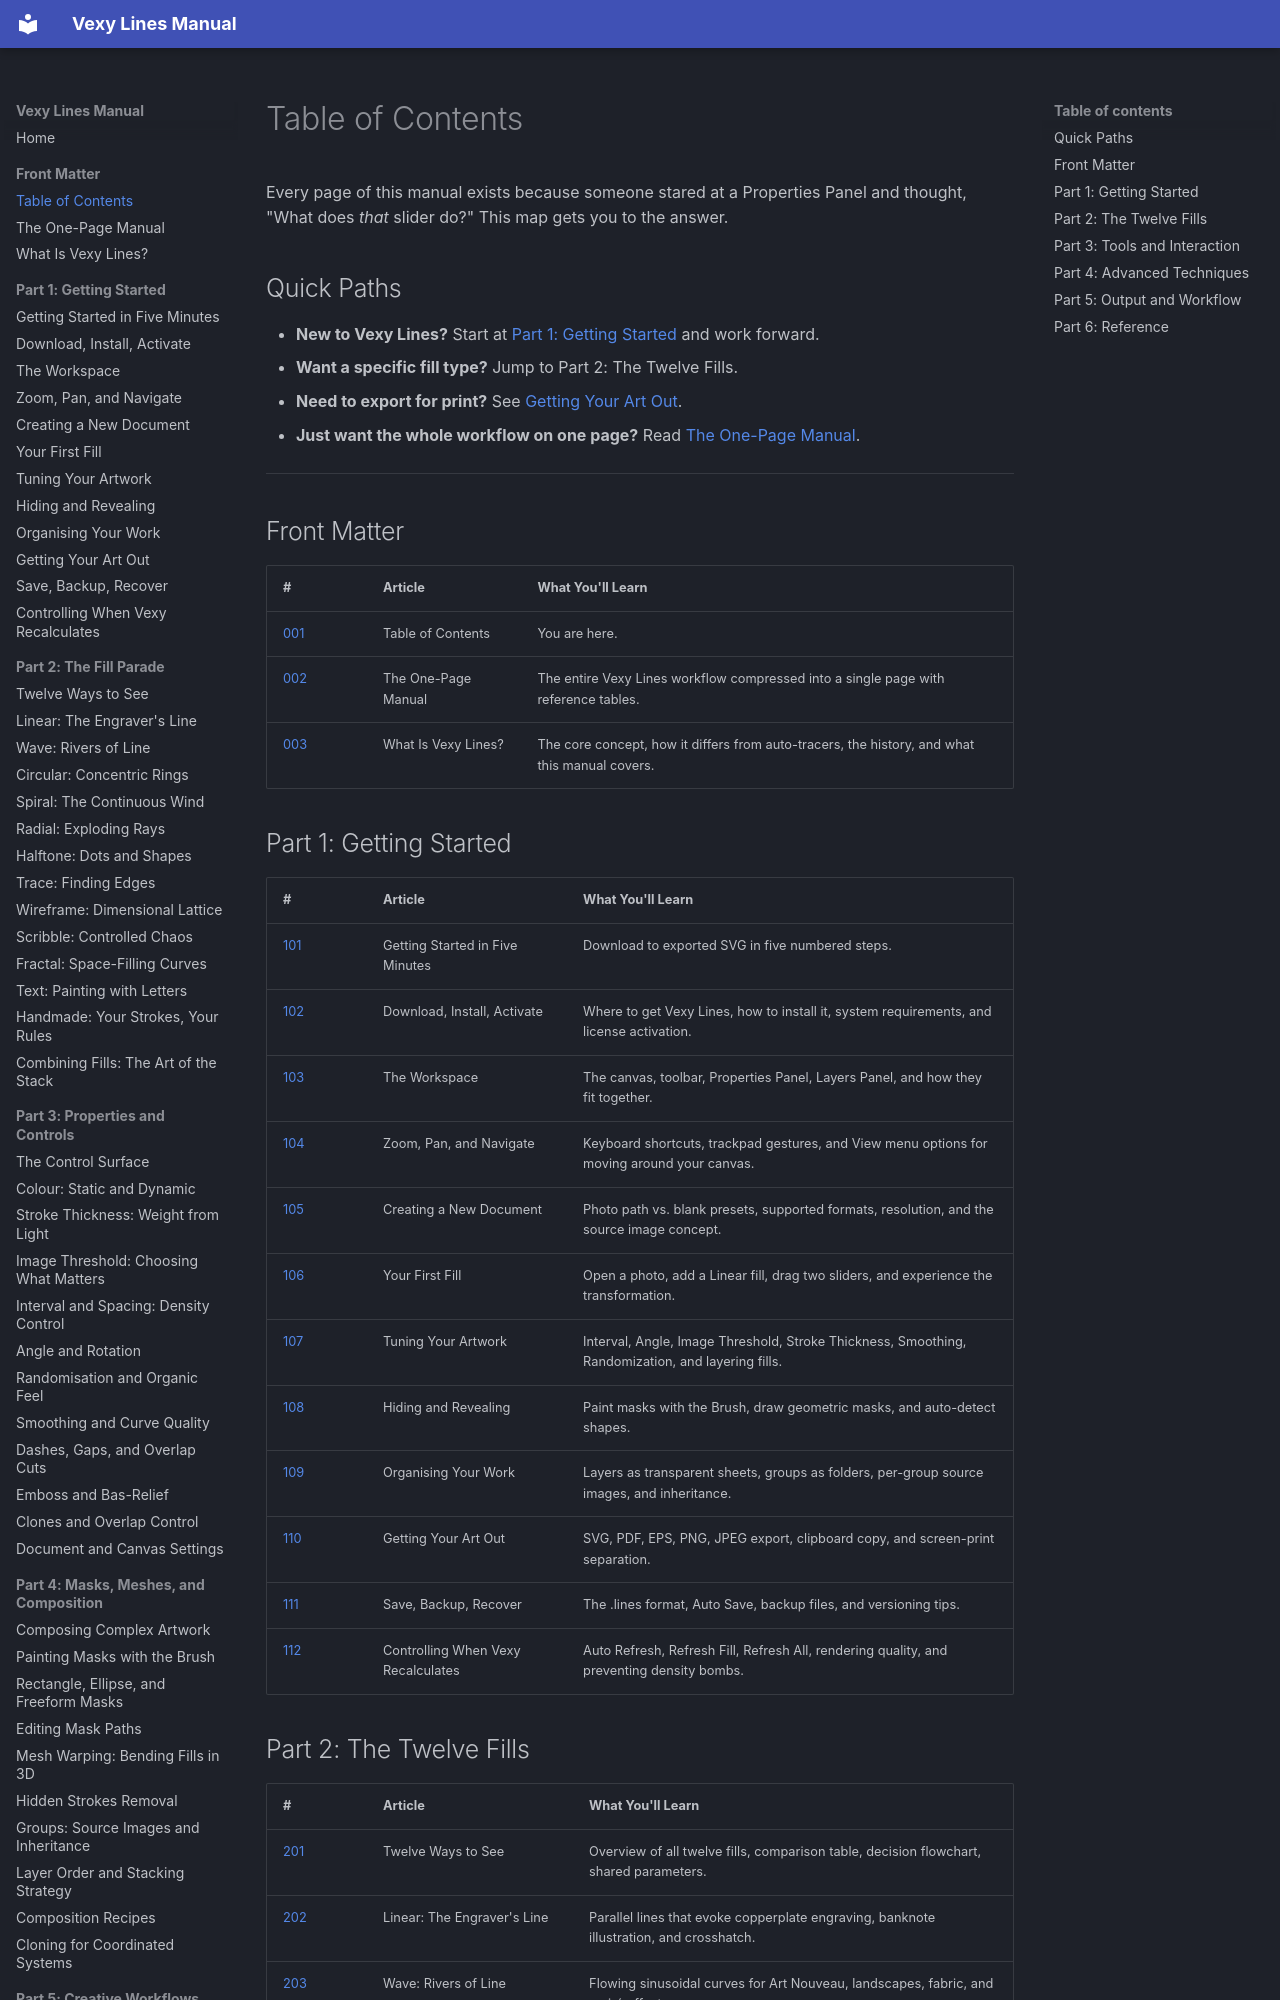

repository: vexyart/vexy-lines · page: 001-toc/index.html · generator: mkdocs

# Table of Contents

Every page of this manual exists because someone stared at a Properties Panel and thought, "What does *that* slider do?" This map gets you to the answer.

## Quick Paths

- **New to Vexy Lines?** Start at [Part 1: Getting Started](101-part1-tldr.md) and work forward.
- **Want a specific fill type?** Jump to Part 2: The Twelve Fills.
- **Need to export for print?** See [Getting Your Art Out](110-exporting.md).
- **Just want the whole workflow on one page?** Read [The One-Page Manual](002-tldr.md).

---

## Front Matter

| # | Article | What You'll Learn |
|---|---------|-------------------|
| [001](001-toc.md) | Table of Contents | You are here. |
| [002](002-tldr.md) | The One-Page Manual | The entire Vexy Lines workflow compressed into a single page with reference tables. |
| [003](003-intro.md) | What Is Vexy Lines? | The core concept, how it differs from auto-tracers, the history, and what this manual covers. |

## Part 1: Getting Started

| # | Article | What You'll Learn |
|---|---------|-------------------|
| [101](101-part1-tldr.md) | Getting Started in Five Minutes | Download to exported SVG in five numbered steps. |
| [102](102-installing.md) | Download, Install, Activate | Where to get Vexy Lines, how to install it, system requirements, and license activation. |
| [103](103-workspace.md) | The Workspace | The canvas, toolbar, Properties Panel, Layers Panel, and how they fit together. |
| [104](104-navigating.md) | Zoom, Pan, and Navigate | Keyboard shortcuts, trackpad gestures, and View menu options for moving around your canvas. |
| [105](105-new-document.md) | Creating a New Document | Photo path vs. blank presets, supported formats, resolution, and the source image concept. |
| [106](106-first-fill.md) | Your First Fill | Open a photo, add a Linear fill, drag two sliders, and experience the transformation. |
| [107](107-adjusting-fills.md) | Tuning Your Artwork | Interval, Angle, Image Threshold, Stroke Thickness, Smoothing, Randomization, and layering fills. |
| [108](108-basic-masks.md) | Hiding and Revealing | Paint masks with the Brush, draw geometric masks, and auto-detect shapes. |
| [109](109-layers-groups.md) | Organising Your Work | Layers as transparent sheets, groups as folders, per-group source images, and inheritance. |
| [110](110-exporting.md) | Getting Your Art Out | SVG, PDF, EPS, PNG, JPEG export, clipboard copy, and screen-print separation. |
| [111](111-saving.md) | Save, Backup, Recover | The .lines format, Auto Save, backup files, and versioning tips. |
| [112](112-refresh-controls.md) | Controlling When Vexy Recalculates | Auto Refresh, Refresh Fill, Refresh All, rendering quality, and preventing density bombs. |
